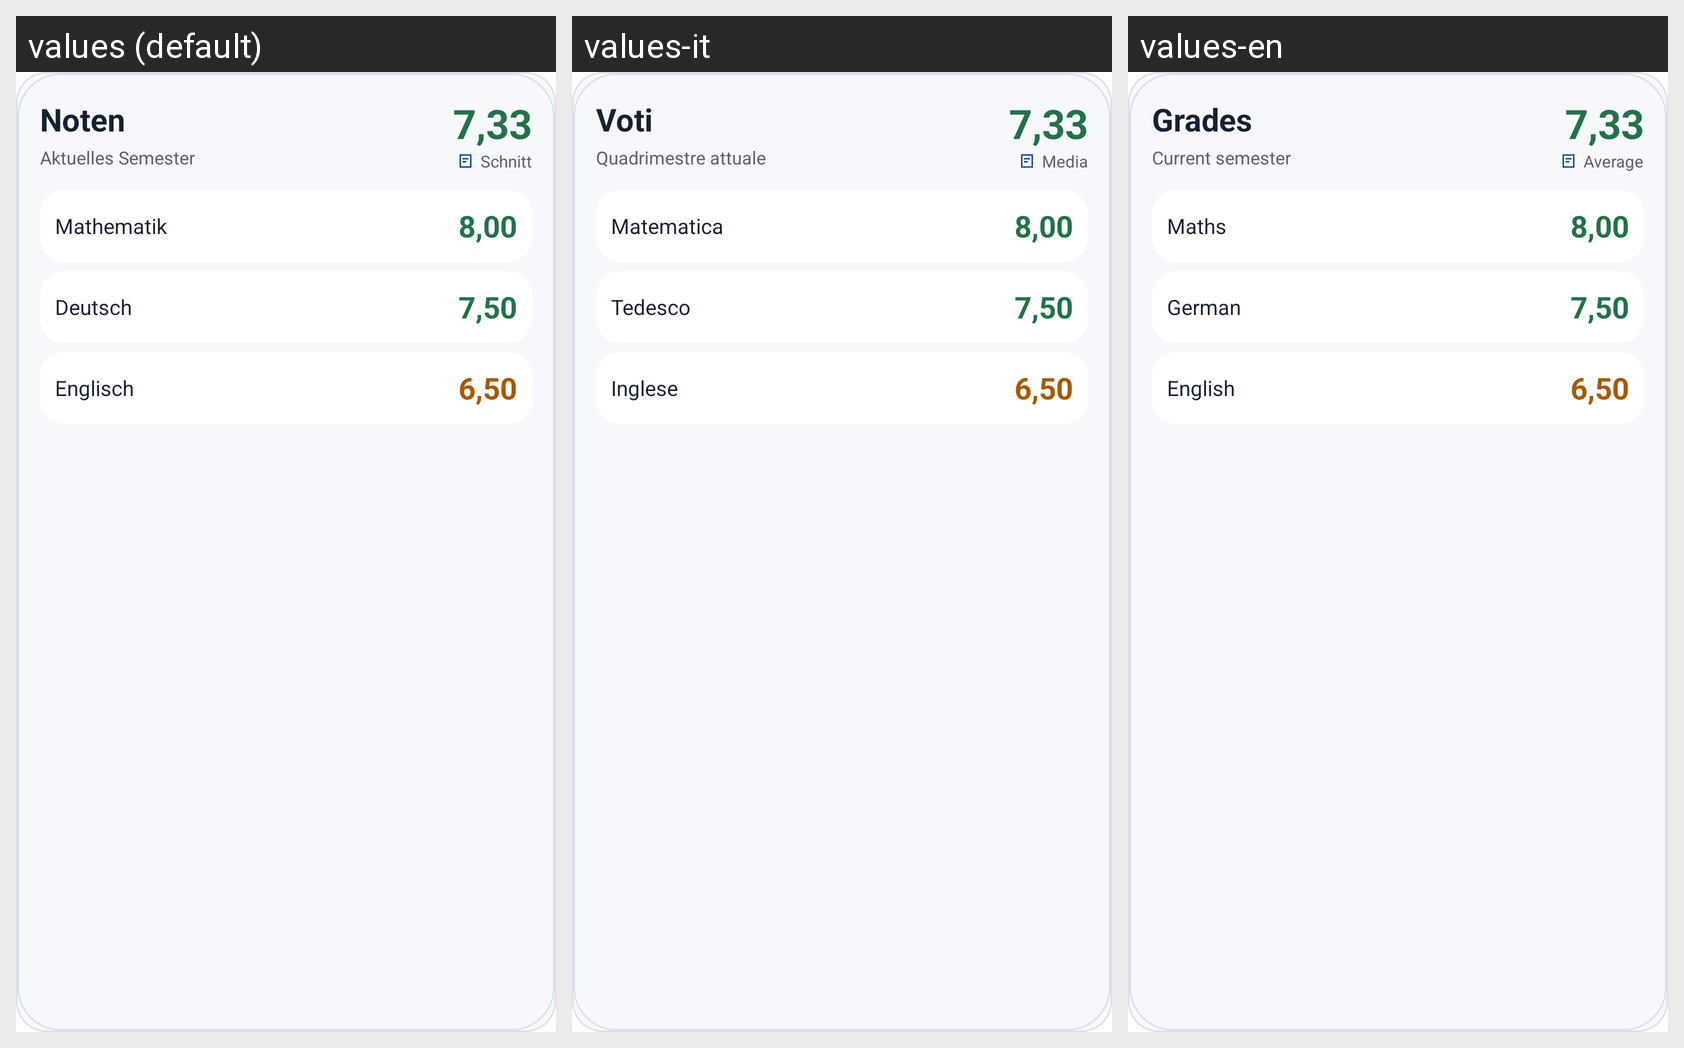

The Android screen above is rendered under several locales of the same app. Produce the string resources it draws, with the default and per-locale values.
Android screen res/layout/widget_preview_grades.xml rendered under 3 locales, left to right: values (default), values-it, values-en. Device: Nexus 5 (rendered at 1080×1920; each locale shown at half size, 540×960, under a caption strip naming it); theme Theme.MaterialComponents.DayNight.NoActionBar.
Strings drawn on this screen, with the default value and each locale's value (text and hints the layout hard-codes, and strings that could not be matched under every locale, appear in the picture but are not listed):

widget_grades_title
  values: Noten
  values-it: Voti
  values-en: Grades

widget_grades_subtitle
  values: Aktuelles Semester
  values-it: Quadrimestre attuale
  values-en: Current semester

widget_preview_grade_average
  values: 7,33
  values-it: 7,33  [not translated; the default value is used]
  values-en: 7,33  [not translated; the default value is used]

widget_average_label
  values: Schnitt
  values-it: Media
  values-en: Average

widget_preview_subject_math
  values: Mathematik
  values-it: Matematica
  values-en: Maths

widget_preview_grade_1
  values: 8,00
  values-it: 8,00  [not translated; the default value is used]
  values-en: 8,00  [not translated; the default value is used]

widget_preview_subject_german
  values: Deutsch
  values-it: Tedesco
  values-en: German

widget_preview_grade_2
  values: 7,50
  values-it: 7,50  [not translated; the default value is used]
  values-en: 7,50  [not translated; the default value is used]

widget_preview_subject_english
  values: Englisch
  values-it: Inglese
  values-en: English

widget_preview_grade_3
  values: 6,50
  values-it: 6,50  [not translated; the default value is used]
  values-en: 6,50  [not translated; the default value is used]
